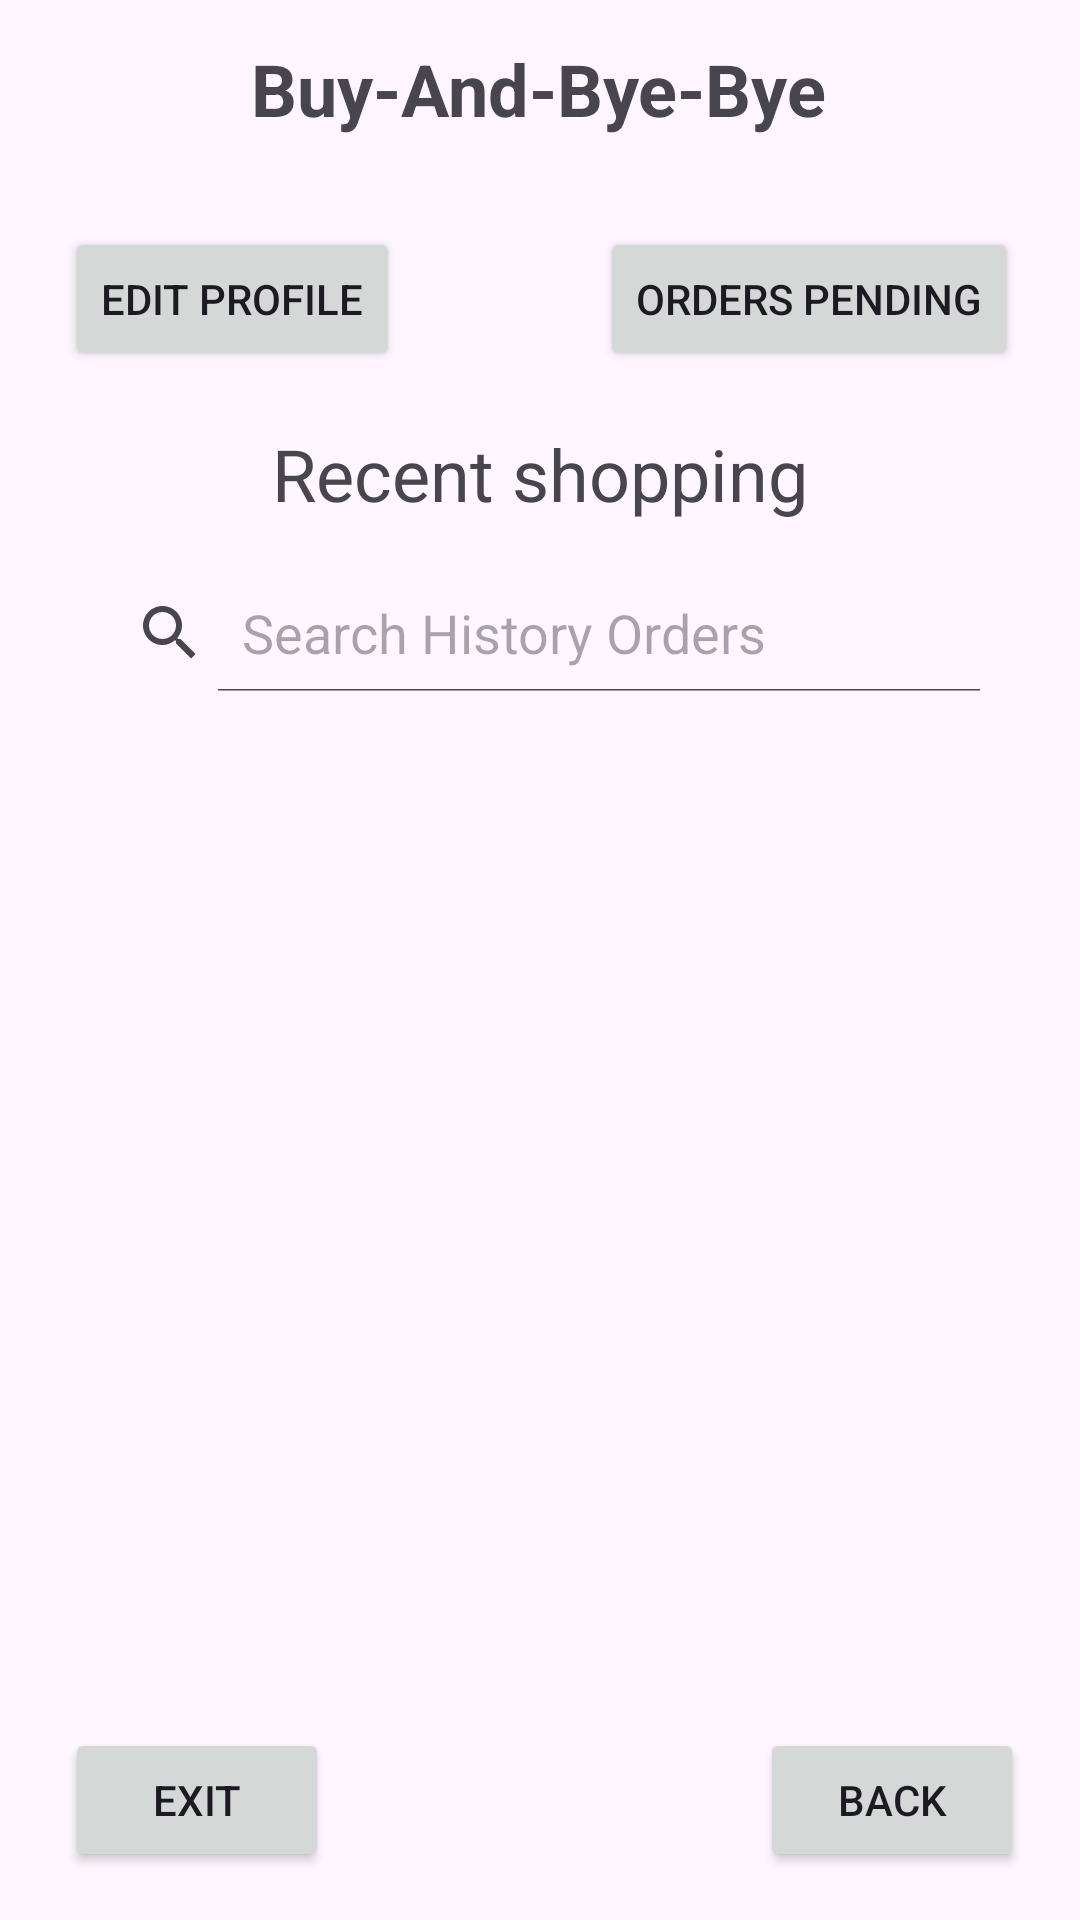

The Android layout XML behind this screen, and the referenced resources:
<!-- AndroidManifest.xml: application theme Theme.Buy_bye_bye_app -->
<!-- res/layout/activity_c6.xml -->
<?xml version="1.0" encoding="utf-8"?>
<androidx.constraintlayout.widget.ConstraintLayout xmlns:android="http://schemas.android.com/apk/res/android"
    xmlns:app="http://schemas.android.com/apk/res-auto"
    xmlns:tools="http://schemas.android.com/tools"
    android:layout_width="match_parent"
    android:layout_height="match_parent"
    tools:context=".C6">

    <TextView
        android:id="@+id/C6_Header_textView"
        android:layout_width="wrap_content"
        android:layout_height="wrap_content"
        android:text="Buy-And-Bye-Bye"
        android:textSize="24sp"
        android:textStyle="bold"
        app:layout_constraintBottom_toBottomOf="parent"
        app:layout_constraintEnd_toEndOf="parent"
        app:layout_constraintHorizontal_bias="0.497"
        app:layout_constraintStart_toStartOf="parent"
        app:layout_constraintTop_toTopOf="parent"
        app:layout_constraintVertical_bias="0.022" />

    <Button
        android:id="@+id/C6_EditProfile_Buttton"
        android:layout_width="wrap_content"
        android:layout_height="wrap_content"
        android:text="Edit Profile"
        android:onClick="edit_profile"
        app:layout_constraintBottom_toBottomOf="parent"
        app:layout_constraintEnd_toEndOf="parent"
        app:layout_constraintHorizontal_bias="0.087"
        app:layout_constraintStart_toStartOf="parent"
        app:layout_constraintTop_toTopOf="parent"
        app:layout_constraintVertical_bias="0.128" />

    <Button
        android:id="@+id/C6_OrdersPending_button"
        android:layout_width="wrap_content"
        android:layout_height="wrap_content"
        android:text="Orders Pending"
        app:layout_constraintBottom_toBottomOf="parent"
        app:layout_constraintEnd_toEndOf="parent"
        app:layout_constraintHorizontal_bias="0.906"
        app:layout_constraintStart_toStartOf="parent"
        app:layout_constraintTop_toTopOf="parent"
        app:layout_constraintVertical_bias="0.128" />

    <SearchView
        android:id="@+id/search_history"
        android:layout_width="310dp"
        android:layout_height="39dp"
        android:background="@drawable/search_view_bg"
        android:iconifiedByDefault="false"
        android:queryHint="Search History Orders"
        app:layout_constraintBottom_toBottomOf="parent"
        app:layout_constraintEnd_toEndOf="parent"
        app:layout_constraintHorizontal_bias="0.495"
        app:layout_constraintStart_toStartOf="parent"
        app:layout_constraintTop_toTopOf="parent"
        app:layout_constraintVertical_bias="0.319" />

    <TextView
        android:id="@+id/C6_Header2_textView"
        android:layout_width="wrap_content"
        android:layout_height="wrap_content"
        android:text="Recent shopping"
        android:textSize="24sp"
        app:layout_constraintBottom_toBottomOf="parent"
        app:layout_constraintEnd_toEndOf="parent"
        app:layout_constraintStart_toStartOf="parent"
        app:layout_constraintTop_toTopOf="parent"
        app:layout_constraintVertical_bias="0.233" />


    <androidx.recyclerview.widget.RecyclerView
        android:id="@+id/show_history_C"
        android:layout_width="301dp"
        android:layout_height="364dp"
        app:layout_constraintBottom_toBottomOf="parent"
        app:layout_constraintEnd_toEndOf="parent"
        app:layout_constraintStart_toStartOf="parent"
        app:layout_constraintTop_toTopOf="parent"
        app:layout_constraintVertical_bias="0.762" />

    <Button
        android:id="@+id/C6_Exit_button"
        android:layout_width="wrap_content"
        android:layout_height="wrap_content"
        android:onClick="exit"
        android:text="Exit"
        app:layout_constraintBottom_toBottomOf="parent"
        app:layout_constraintEnd_toEndOf="parent"
        app:layout_constraintHorizontal_bias="0.08"
        app:layout_constraintStart_toStartOf="parent"
        app:layout_constraintTop_toTopOf="parent"
        app:layout_constraintVertical_bias="0.973" />

    <Button
        android:id="@+id/C6_Back_button"
        android:layout_width="wrap_content"
        android:layout_height="wrap_content"
        android:onClick="back"
        android:text="Back"
        app:layout_constraintBottom_toBottomOf="parent"
        app:layout_constraintEnd_toEndOf="parent"
        app:layout_constraintHorizontal_bias="0.931"
        app:layout_constraintStart_toStartOf="parent"
        app:layout_constraintTop_toTopOf="parent"
        app:layout_constraintVertical_bias="0.973" />
</androidx.constraintlayout.widget.ConstraintLayout>
<!-- resources referenced by this layout -->
<resources>
  <style name="Theme.Buy_bye_bye_app" parent="Base.Theme.Buy_bye_bye_app" />
  <style name="Base.Theme.Buy_bye_bye_app" parent="Theme.Material3.DayNight.NoActionBar">
          
          
      </style>
</resources>
